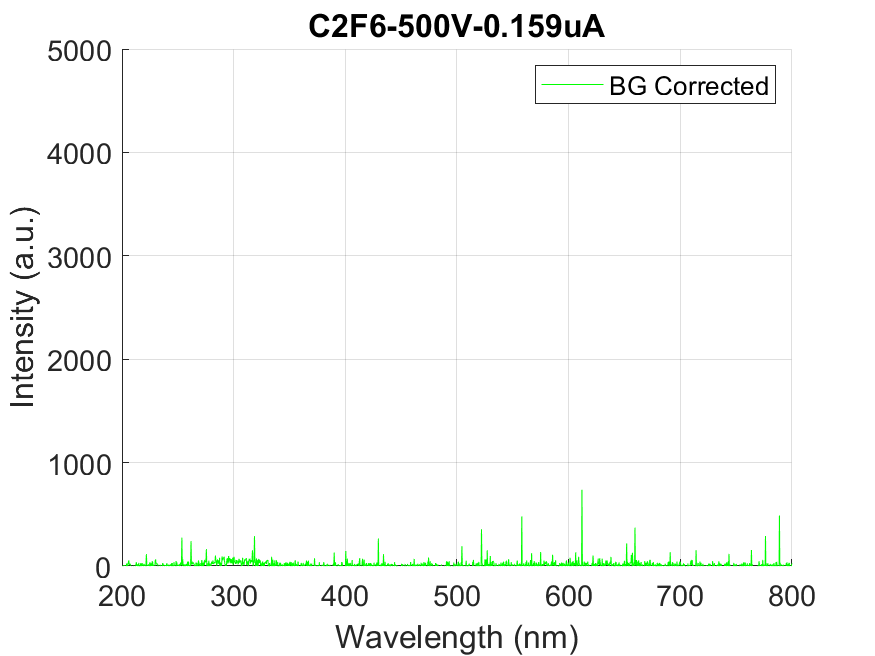

Source data for this figure (header and first rows):
wavelength, intensity
178.8, -6.788
179.1, -6.788
179.5, -6.788
179.9, 9.128
180.3, -30.04
180.7, 16.77
181, -3.59
181.4, -54.77
181.8, 6.475
182.2, -0.9373
182.6, 7.645
182.9, 9.362
183.3, -24.73
183.7, 7.724
184.1, -18.8
184.4, 61.4
184.8, 4.292
185.2, 3.98
185.6, 10.69
186, 4.213
186.3, 5.383
186.7, -2.964
187.1, -41.9
187.5, -73.02
187.9, 9.44
188.2, 29.34
188.6, 27.62
189, 223.5
189.4, 11.31
189.8, 9.909
190.1, -20.44
190.5, -36.98
190.9, -29.33
191.3, 27.85
191.7, 2.731
192, -39.71
192.4, 40.34
192.8, -6.241
193.2, 39.16
193.5, -25.75
193.9, 9.829
194.3, 12.72
194.7, -23.25
195.1, -18.34
195.4, -29.26
195.8, -24.58
196.2, -21.77
196.6, 23.48
196.9, 36.98
197.3, -4.524
197.7, 16.31
198.1, -16.31
198.4, 1.326
198.8, 35.03
199.2, 35.34
199.6, 27.85
200, -12.56
200.3, -11
200.7, -6.554
201.1, 6.631
... 1,988 more rows
